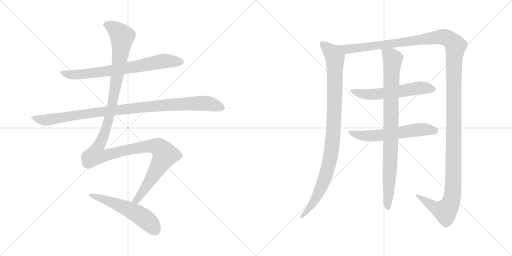
t = 0.00 s
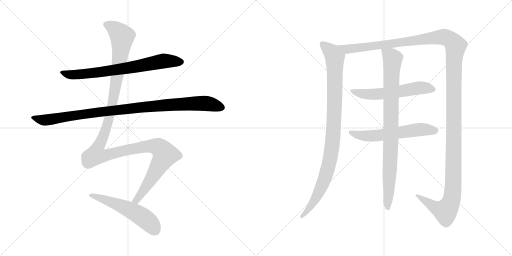
t = 1.90 s
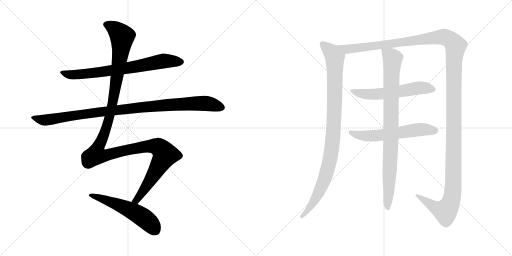
t = 3.80 s
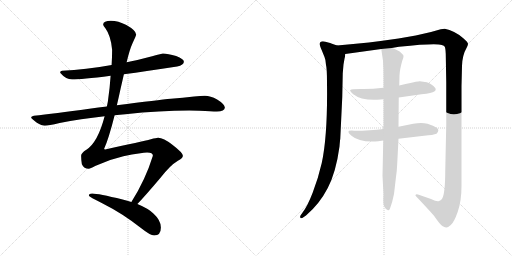
t = 5.70 s
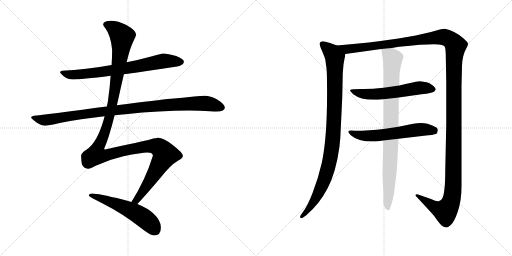
t = 7.59 s
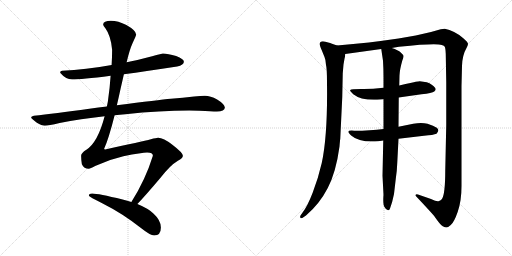
t = 9.49 s

The animated SVG that drew these frames (rendered in a browser with its animation timeline set to each time). Animation: 9 CSS @keyframes rules; one cycle of 9.49 s.

<svg version="1.1" viewBox="0 0 2048 1024" xmlns="http://www.w3.org/2000/svg">
  <g stroke="lightgray" stroke-dasharray="1,1" stroke-width="1" transform="scale(4, 4)">
    <line x1="0" y1="0" x2="256" y2="256"></line>
    <line x1="256" y1="0" x2="0" y2="256"></line>
    <line x1="128" y1="0" x2="128" y2="256"></line>
    <line x1="0" y1="128" x2="256" y2="128"></line>
    <line x1="256" y1="0" x2="512" y2="256"></line>
    <line x1="512" y1="0" x2="256" y2="256"></line>
    <line x1="384" y1="0" x2="384" y2="256"></line>
    <line x1="256" y1="128" x2="512" y2="128"></line>
  </g>
<g transform="scale(1, -1) translate(0, -850)">
   <style type="text/css">
    @keyframes keyframes0 {
      from {
       stroke: black;
       stroke-dashoffset: 735;
       stroke-width: 128;
       }
       71% {
       animation-timing-function: step-end;
       stroke: black;
       stroke-dashoffset: 0;
       stroke-width: 128;
       }
       to {
       stroke: black;
       stroke-width: 1024;
       }
       }
       #make-me-a-hanzi-animation-0 {
         animation: keyframes0 0.848145s both;
         animation-delay: 0.000000s;
         animation-timing-function: linear;
       }
    @keyframes keyframes1 {
      from {
       stroke: black;
       stroke-dashoffset: 1018;
       stroke-width: 128;
       }
       77% {
       animation-timing-function: step-end;
       stroke: black;
       stroke-dashoffset: 0;
       stroke-width: 128;
       }
       to {
       stroke: black;
       stroke-width: 1024;
       }
       }
       #make-me-a-hanzi-animation-1 {
         animation: keyframes1 1.078451s both;
         animation-delay: 0.848145s;
         animation-timing-function: linear;
       }
    @keyframes keyframes2 {
      from {
       stroke: black;
       stroke-dashoffset: 1347;
       stroke-width: 128;
       }
       81% {
       animation-timing-function: step-end;
       stroke: black;
       stroke-dashoffset: 0;
       stroke-width: 128;
       }
       to {
       stroke: black;
       stroke-width: 1024;
       }
       }
       #make-me-a-hanzi-animation-2 {
         animation: keyframes2 1.346191s both;
         animation-delay: 1.926596s;
         animation-timing-function: linear;
       }
    @keyframes keyframes3 {
      from {
       stroke: black;
       stroke-dashoffset: 553;
       stroke-width: 128;
       }
       64% {
       animation-timing-function: step-end;
       stroke: black;
       stroke-dashoffset: 0;
       stroke-width: 128;
       }
       to {
       stroke: black;
       stroke-width: 1024;
       }
       }
       #make-me-a-hanzi-animation-3 {
         animation: keyframes3 0.700033s both;
         animation-delay: 3.272787s;
         animation-timing-function: linear;
       }
    @keyframes keyframes4 {
      from {
       stroke: black;
       stroke-dashoffset: 993;
       stroke-width: 128;
       }
       76% {
       animation-timing-function: step-end;
       stroke: black;
       stroke-dashoffset: 0;
       stroke-width: 128;
       }
       to {
       stroke: black;
       stroke-width: 1024;
       }
       }
       #make-me-a-hanzi-animation-4 {
         animation: keyframes4 1.058105s both;
         animation-delay: 3.972820s;
         animation-timing-function: linear;
       }
    @keyframes keyframes5 {
      from {
       stroke: black;
       stroke-dashoffset: 1539;
       stroke-width: 128;
       }
       83% {
       animation-timing-function: step-end;
       stroke: black;
       stroke-dashoffset: 0;
       stroke-width: 128;
       }
       to {
       stroke: black;
       stroke-width: 1024;
       }
       }
       #make-me-a-hanzi-animation-5 {
         animation: keyframes5 1.502441s both;
         animation-delay: 5.030925s;
         animation-timing-function: linear;
       }
    @keyframes keyframes6 {
      from {
       stroke: black;
       stroke-dashoffset: 583;
       stroke-width: 128;
       }
       65% {
       animation-timing-function: step-end;
       stroke: black;
       stroke-dashoffset: 0;
       stroke-width: 128;
       }
       to {
       stroke: black;
       stroke-width: 1024;
       }
       }
       #make-me-a-hanzi-animation-6 {
         animation: keyframes6 0.724447s both;
         animation-delay: 6.533366s;
         animation-timing-function: linear;
       }
    @keyframes keyframes7 {
      from {
       stroke: black;
       stroke-dashoffset: 593;
       stroke-width: 128;
       }
       66% {
       animation-timing-function: step-end;
       stroke: black;
       stroke-dashoffset: 0;
       stroke-width: 128;
       }
       to {
       stroke: black;
       stroke-width: 1024;
       }
       }
       #make-me-a-hanzi-animation-7 {
         animation: keyframes7 0.732585s both;
         animation-delay: 7.257813s;
         animation-timing-function: linear;
       }
    @keyframes keyframes8 {
      from {
       stroke: black;
       stroke-dashoffset: 904;
       stroke-width: 128;
       }
       75% {
       animation-timing-function: step-end;
       stroke: black;
       stroke-dashoffset: 0;
       stroke-width: 128;
       }
       to {
       stroke: black;
       stroke-width: 1024;
       }
       }
       #make-me-a-hanzi-animation-8 {
         animation: keyframes8 0.985677s both;
         animation-delay: 7.990398s;
         animation-timing-function: linear;
       }
</style>
<path d="M 495.5 553.5 Q 583.5 565.5 708.5 584.5 Q 735.5 590.5 735.5 603.5 Q 735.5 614.5 704.5 626.5 Q 671.5 636.5 651.5 636.5 Q 648.5 636.5 608.5 625.5 Q 557.5 611.5 506.5 601.5 L 446.5 590.5 Q 342.5 571.5 248.5 567.5 Q 240.5 567.5 240.5 559.5 Q 263.5 532.5 288.5 532.5 Q 324.5 532.5 442.5 547.5 L 495.5 553.5 Z" fill="lightgray"></path> 
<path d="M 458.5 389.5 Q 478.5 391.5 501.5 393.5 Q 640.5 408.5 756.5 408.5 L 797.5 407.5 Q 846.5 404.5 867.5 404.5 Q 898.5 405.5 899.5 420.5 Q 896.5 435.5 868.5 452.5 Q 841.5 467.5 819.5 467.5 Q 803.5 467.5 776.5 464.5 Q 731.5 459.5 683.5 455.5 Q 636.5 451.5 467.5 429.5 L 427.5 424.5 Q 394.5 420.5 357.5 415.5 Q 215.5 395.5 135.5 387.5 Q 124.5 385.5 124.5 380.5 Q 124.5 376.5 147.5 359.5 Q 166.5 347.5 179.5 347.5 Q 193.5 347.5 238.5 358.5 Q 321.5 374.5 418.5 385.5 L 458.5 389.5 Z" fill="lightgray"></path> 
<path d="M 549.5 34.5 Q 578.5 64.5 639.5 136.5 Q 680.5 189.5 711.5 207.5 Q 731.5 218.5 731.5 227.5 Q 731.5 239.5 689.5 271.5 Q 653.5 299.5 632.5 299.5 Q 625.5 299.5 603.5 293.5 Q 568.5 284.5 420.5 252.5 Q 416.5 252.5 416.5 255.5 Q 434.5 294.5 458.5 389.5 L 467.5 429.5 Q 474.5 459.5 482.5 496.5 Q 489.5 526.5 495.5 553.5 L 506.5 601.5 Q 518.5 652.5 530.5 678.5 Q 544.5 708.5 544.5 712.5 Q 544.5 728.5 505.5 750.5 Q 472.5 767.5 443.5 767.5 Q 413.5 767.5 412.5 752.5 Q 412.5 748.5 421.5 737.5 Q 443.5 707.5 448.5 651.5 Q 448.5 623.5 446.5 590.5 L 442.5 547.5 Q 439.5 500.5 431.5 444.5 L 427.5 424.5 L 418.5 385.5 Q 391.5 281.5 345.5 251.5 Q 324.5 238.5 324.5 227.5 Q 324.5 211.5 327.5 193.5 Q 335.5 175.5 355.5 175.5 Q 360.5 175.5 380.5 186.5 Q 435.5 212.5 493.5 225.5 Q 568.5 240.5 588.5 240.5 Q 611.5 240.5 611.5 227.5 Q 581.5 130.5 525.5 42.5 C 509.5 16.5 529.5 12.5 549.5 34.5 Z" fill="lightgray"></path> 
<path d="M 368.5 76.5 Q 355.5 76.5 355.5 68.5 Q 355.5 63.5 412.5 35.5 Q 488.5 -2.5 562.5 -60.5 Q 601.5 -91.5 616.5 -91.5 Q 643.5 -91.5 643.5 -59.5 Q 643.5 -30.5 613.5 -3.5 Q 593.5 16.5 549.5 34.5 L 525.5 42.5 Q 509.5 47.5 490.5 52.5 Q 392.5 76.5 368.5 76.5 Z" fill="lightgray"></path> 
<path d="M 1348.0 668.5 L 1328.0 675.5 Q 1326.0 677.5 1302.0 683.5 Q 1279.0 688.5 1279.0 674.5 Q 1279.0 667.5 1287.0 649.5 L 1298.0 622.5 Q 1303.0 611.5 1304.0 590.5 Q 1308.0 576.5 1308.0 521.5 Q 1311.0 308.5 1287.0 198.5 Q 1273.0 137.5 1251.0 80.5 Q 1229.0 23.5 1209.0 -1.5 L 1202.0 -11.5 Q 1199.0 -17.5 1202.0 -21.5 Q 1205.0 -25.5 1215.0 -17.5 L 1224.0 -11.5 Q 1278.0 34.5 1311.0 98.5 Q 1344.0 161.5 1358.0 264.5 Q 1360.0 290.5 1361.0 294.5 L 1369.0 461.5 L 1371.0 557.5 L 1374.0 592.5 L 1378.0 615.5 Q 1380.0 621.5 1381.0 634.5 C 1384.0 655.5 1376.0 658.5 1348.0 668.5 Z" fill="lightgray"></path> 
<path d="M 1567.0 658.5 L 1596.0 663.5 Q 1743.0 678.5 1767.0 670.5 Q 1777.0 667.5 1779.0 663.5 Q 1782.0 658.5 1783.0 634.5 L 1785.0 520.5 L 1785.0 351.5 L 1781.0 168.5 Q 1781.0 75.5 1768.0 54.5 Q 1760.0 46.5 1756.0 46.5 Q 1749.0 42.5 1724.0 54.5 L 1672.0 72.5 Q 1671.0 73.5 1667.0 73.5 Q 1664.0 72.5 1662.0 70.5 Q 1661.0 68.5 1665.0 64.5 Q 1716.0 10.5 1736.0 -12.5 Q 1762.0 -50.5 1771.0 -54.5 Q 1781.0 -59.5 1786.0 -59.5 Q 1791.0 -59.5 1803.0 -49.5 Q 1816.0 -39.5 1831.0 3.5 Q 1846.0 46.5 1846.0 106.5 L 1846.0 506.5 L 1848.0 586.5 Q 1849.0 629.5 1867.0 660.5 Q 1871.0 667.5 1872.0 674.5 Q 1873.0 680.5 1852.0 698.5 Q 1817.0 728.5 1779.0 735.5 L 1763.0 733.5 L 1724.0 722.5 L 1663.0 708.5 L 1594.0 696.5 Q 1480.0 679.5 1348.0 668.5 C 1318.0 665.5 1351.0 630.5 1381.0 634.5 L 1525.0 654.5 L 1567.0 658.5 Z" fill="lightgray"></path> 
<path d="M 1534.0 499.5 Q 1484.0 493.5 1444.0 494.5 Q 1405.0 494.5 1401.0 490.5 Q 1398.0 486.5 1413.0 473.5 Q 1447.0 446.5 1522.0 452.5 L 1534.0 453.5 L 1595.0 460.5 L 1686.0 473.5 Q 1729.0 477.5 1737.0 484.5 Q 1746.0 490.5 1741.0 498.5 Q 1730.0 513.5 1707.0 521.5 L 1679.0 525.5 Q 1674.0 525.5 1663.0 523.5 Q 1653.0 521.5 1597.0 508.5 L 1534.0 499.5 Z" fill="lightgray"></path> 
<path d="M 1534.0 334.5 Q 1482.0 327.5 1417.0 327.5 Q 1376.0 331.5 1406.0 307.5 Q 1438.0 279.5 1513.0 285.5 L 1533.0 288.5 L 1594.0 295.5 L 1696.0 307.5 Q 1734.0 310.5 1746.0 315.5 Q 1760.0 329.5 1747.0 339.5 Q 1735.0 348.5 1710.0 355.5 Q 1686.0 361.5 1653.0 355.5 L 1594.0 343.5 L 1534.0 334.5 Z" fill="lightgray"></path> 
<path d="M 1597.0 508.5 L 1598.0 548.5 Q 1599.0 572.5 1609.0 607.5 Q 1615.0 621.5 1614.0 626.5 Q 1614.0 630.5 1603.0 640.5 Q 1593.0 650.5 1567.0 658.5 C 1539.0 669.5 1522.0 675.5 1525.0 654.5 L 1532.0 607.5 Q 1534.0 575.5 1534.0 542.5 L 1534.0 499.5 L 1534.0 453.5 L 1534.0 334.5 L 1533.0 288.5 L 1530.0 147.5 L 1534.0 71.5 Q 1531.0 31.5 1538.0 22.5 Q 1545.0 9.5 1552.0 9.5 Q 1556.0 7.5 1560.0 16.5 Q 1570.0 43.5 1576.0 74.5 L 1583.0 134.5 Q 1588.0 167.5 1589.0 198.5 L 1594.0 295.5 L 1594.0 343.5 L 1595.0 460.5 L 1597.0 508.5 Z" fill="lightgray"></path> 
      <clipPath id="make-me-a-hanzi-clip-0">
      <path d="M 495.5 553.5 Q 583.5 565.5 708.5 584.5 Q 735.5 590.5 735.5 603.5 Q 735.5 614.5 704.5 626.5 Q 671.5 636.5 651.5 636.5 Q 648.5 636.5 608.5 625.5 Q 557.5 611.5 506.5 601.5 L 446.5 590.5 Q 342.5 571.5 248.5 567.5 Q 240.5 567.5 240.5 559.5 Q 263.5 532.5 288.5 532.5 Q 324.5 532.5 442.5 547.5 L 495.5 553.5 Z" fill="lightgray"></path>
      </clipPath>
      <path clip-path="url(#make-me-a-hanzi-clip-0)" d="M 250.5 557.5 L 276.5 551.5 L 351.5 555.5 L 524.5 580.5 L 654.5 606.5 L 724.5 603.5 " fill="none" id="make-me-a-hanzi-animation-0" stroke-dasharray="607 1214" stroke-linecap="round"></path>

      <clipPath id="make-me-a-hanzi-clip-1">
      <path d="M 458.5 389.5 Q 478.5 391.5 501.5 393.5 Q 640.5 408.5 756.5 408.5 L 797.5 407.5 Q 846.5 404.5 867.5 404.5 Q 898.5 405.5 899.5 420.5 Q 896.5 435.5 868.5 452.5 Q 841.5 467.5 819.5 467.5 Q 803.5 467.5 776.5 464.5 Q 731.5 459.5 683.5 455.5 Q 636.5 451.5 467.5 429.5 L 427.5 424.5 Q 394.5 420.5 357.5 415.5 Q 215.5 395.5 135.5 387.5 Q 124.5 385.5 124.5 380.5 Q 124.5 376.5 147.5 359.5 Q 166.5 347.5 179.5 347.5 Q 193.5 347.5 238.5 358.5 Q 321.5 374.5 418.5 385.5 L 458.5 389.5 Z" fill="lightgray"></path>
      </clipPath>
      <path clip-path="url(#make-me-a-hanzi-clip-1)" d="M 132.5 380.5 L 161.5 371.5 L 191.5 370.5 L 481.5 413.5 L 740.5 435.5 L 829.5 436.5 L 887.5 421.5 " fill="none" id="make-me-a-hanzi-animation-1" stroke-dasharray="890 1780" stroke-linecap="round"></path>

      <clipPath id="make-me-a-hanzi-clip-2">
      <path d="M 549.5 34.5 Q 578.5 64.5 639.5 136.5 Q 680.5 189.5 711.5 207.5 Q 731.5 218.5 731.5 227.5 Q 731.5 239.5 689.5 271.5 Q 653.5 299.5 632.5 299.5 Q 625.5 299.5 603.5 293.5 Q 568.5 284.5 420.5 252.5 Q 416.5 252.5 416.5 255.5 Q 434.5 294.5 458.5 389.5 L 467.5 429.5 Q 474.5 459.5 482.5 496.5 Q 489.5 526.5 495.5 553.5 L 506.5 601.5 Q 518.5 652.5 530.5 678.5 Q 544.5 708.5 544.5 712.5 Q 544.5 728.5 505.5 750.5 Q 472.5 767.5 443.5 767.5 Q 413.5 767.5 412.5 752.5 Q 412.5 748.5 421.5 737.5 Q 443.5 707.5 448.5 651.5 Q 448.5 623.5 446.5 590.5 L 442.5 547.5 Q 439.5 500.5 431.5 444.5 L 427.5 424.5 L 418.5 385.5 Q 391.5 281.5 345.5 251.5 Q 324.5 238.5 324.5 227.5 Q 324.5 211.5 327.5 193.5 Q 335.5 175.5 355.5 175.5 Q 360.5 175.5 380.5 186.5 Q 435.5 212.5 493.5 225.5 Q 568.5 240.5 588.5 240.5 Q 611.5 240.5 611.5 227.5 Q 581.5 130.5 525.5 42.5 C 509.5 16.5 529.5 12.5 549.5 34.5 Z" fill="lightgray"></path>
      </clipPath>
      <path clip-path="url(#make-me-a-hanzi-clip-2)" d="M 422.5 753.5 L 459.5 734.5 L 488.5 704.5 L 475.5 589.5 L 438.5 383.5 L 411.5 301.5 L 388.5 253.5 L 386.5 230.5 L 421.5 228.5 L 589.5 265.5 L 632.5 262.5 L 660.5 231.5 L 565.5 74.5 L 545.5 49.5 L 533.5 46.5 " fill="none" id="make-me-a-hanzi-animation-2" stroke-dasharray="1219 2438" stroke-linecap="round"></path>

      <clipPath id="make-me-a-hanzi-clip-3">
      <path d="M 368.5 76.5 Q 355.5 76.5 355.5 68.5 Q 355.5 63.5 412.5 35.5 Q 488.5 -2.5 562.5 -60.5 Q 601.5 -91.5 616.5 -91.5 Q 643.5 -91.5 643.5 -59.5 Q 643.5 -30.5 613.5 -3.5 Q 593.5 16.5 549.5 34.5 L 525.5 42.5 Q 509.5 47.5 490.5 52.5 Q 392.5 76.5 368.5 76.5 Z" fill="lightgray"></path>
      </clipPath>
      <path clip-path="url(#make-me-a-hanzi-clip-3)" d="M 362.5 71.5 L 473.5 32.5 L 543.5 -1.5 L 601.5 -44.5 L 618.5 -68.5 " fill="none" id="make-me-a-hanzi-animation-3" stroke-dasharray="425 850" stroke-linecap="round"></path>

      <clipPath id="make-me-a-hanzi-clip-4">
      <path d="M 1348.0 668.5 L 1328.0 675.5 Q 1326.0 677.5 1302.0 683.5 Q 1279.0 688.5 1279.0 674.5 Q 1279.0 667.5 1287.0 649.5 L 1298.0 622.5 Q 1303.0 611.5 1304.0 590.5 Q 1308.0 576.5 1308.0 521.5 Q 1311.0 308.5 1287.0 198.5 Q 1273.0 137.5 1251.0 80.5 Q 1229.0 23.5 1209.0 -1.5 L 1202.0 -11.5 Q 1199.0 -17.5 1202.0 -21.5 Q 1205.0 -25.5 1215.0 -17.5 L 1224.0 -11.5 Q 1278.0 34.5 1311.0 98.5 Q 1344.0 161.5 1358.0 264.5 Q 1360.0 290.5 1361.0 294.5 L 1369.0 461.5 L 1371.0 557.5 L 1374.0 592.5 L 1378.0 615.5 Q 1380.0 621.5 1381.0 634.5 C 1384.0 655.5 1376.0 658.5 1348.0 668.5 Z" fill="lightgray"></path>
      </clipPath>
      <path clip-path="url(#make-me-a-hanzi-clip-4)" d="M 1293.0 672.5 L 1330.0 637.5 L 1339.0 621.5 L 1338.0 424.5 L 1328.0 259.5 L 1316.0 193.5 L 1286.0 102.5 L 1243.0 24.5 L 1208.0 -16.5 " fill="none" id="make-me-a-hanzi-animation-4" stroke-dasharray="865 1730" stroke-linecap="round"></path>

      <clipPath id="make-me-a-hanzi-clip-5">
      <path d="M 1567.0 658.5 L 1596.0 663.5 Q 1743.0 678.5 1767.0 670.5 Q 1777.0 667.5 1779.0 663.5 Q 1782.0 658.5 1783.0 634.5 L 1785.0 520.5 L 1785.0 351.5 L 1781.0 168.5 Q 1781.0 75.5 1768.0 54.5 Q 1760.0 46.5 1756.0 46.5 Q 1749.0 42.5 1724.0 54.5 L 1672.0 72.5 Q 1671.0 73.5 1667.0 73.5 Q 1664.0 72.5 1662.0 70.5 Q 1661.0 68.5 1665.0 64.5 Q 1716.0 10.5 1736.0 -12.5 Q 1762.0 -50.5 1771.0 -54.5 Q 1781.0 -59.5 1786.0 -59.5 Q 1791.0 -59.5 1803.0 -49.5 Q 1816.0 -39.5 1831.0 3.5 Q 1846.0 46.5 1846.0 106.5 L 1846.0 506.5 L 1848.0 586.5 Q 1849.0 629.5 1867.0 660.5 Q 1871.0 667.5 1872.0 674.5 Q 1873.0 680.5 1852.0 698.5 Q 1817.0 728.5 1779.0 735.5 L 1763.0 733.5 L 1724.0 722.5 L 1663.0 708.5 L 1594.0 696.5 Q 1480.0 679.5 1348.0 668.5 C 1318.0 665.5 1351.0 630.5 1381.0 634.5 L 1525.0 654.5 L 1567.0 658.5 Z" fill="lightgray"></path>
      </clipPath>
      <path clip-path="url(#make-me-a-hanzi-clip-5)" d="M 1357.0 665.5 L 1400.0 654.5 L 1765.0 702.5 L 1796.0 694.5 L 1822.0 667.5 L 1816.0 585.5 L 1814.0 144.5 L 1807.0 54.5 L 1800.0 32.5 L 1780.0 5.5 L 1735.0 23.5 L 1666.0 68.5 " fill="none" id="make-me-a-hanzi-animation-5" stroke-dasharray="1411 2822" stroke-linecap="round"></path>

      <clipPath id="make-me-a-hanzi-clip-6">
      <path d="M 1534.0 499.5 Q 1484.0 493.5 1444.0 494.5 Q 1405.0 494.5 1401.0 490.5 Q 1398.0 486.5 1413.0 473.5 Q 1447.0 446.5 1522.0 452.5 L 1534.0 453.5 L 1595.0 460.5 L 1686.0 473.5 Q 1729.0 477.5 1737.0 484.5 Q 1746.0 490.5 1741.0 498.5 Q 1730.0 513.5 1707.0 521.5 L 1679.0 525.5 Q 1674.0 525.5 1663.0 523.5 Q 1653.0 521.5 1597.0 508.5 L 1534.0 499.5 Z" fill="lightgray"></path>
      </clipPath>
      <path clip-path="url(#make-me-a-hanzi-clip-6)" d="M 1405.0 488.5 L 1448.0 475.5 L 1492.0 472.5 L 1682.0 499.5 L 1728.0 494.5 " fill="none" id="make-me-a-hanzi-animation-6" stroke-dasharray="455 910" stroke-linecap="round"></path>

      <clipPath id="make-me-a-hanzi-clip-7">
      <path d="M 1534.0 334.5 Q 1482.0 327.5 1417.0 327.5 Q 1376.0 331.5 1406.0 307.5 Q 1438.0 279.5 1513.0 285.5 L 1533.0 288.5 L 1594.0 295.5 L 1696.0 307.5 Q 1734.0 310.5 1746.0 315.5 Q 1760.0 329.5 1747.0 339.5 Q 1735.0 348.5 1710.0 355.5 Q 1686.0 361.5 1653.0 355.5 L 1594.0 343.5 L 1534.0 334.5 Z" fill="lightgray"></path>
      </clipPath>
      <path clip-path="url(#make-me-a-hanzi-clip-7)" d="M 1406.0 320.5 L 1418.0 313.5 L 1483.0 306.5 L 1665.0 331.5 L 1739.0 327.5 " fill="none" id="make-me-a-hanzi-animation-7" stroke-dasharray="465 930" stroke-linecap="round"></path>

      <clipPath id="make-me-a-hanzi-clip-8">
      <path d="M 1597.0 508.5 L 1598.0 548.5 Q 1599.0 572.5 1609.0 607.5 Q 1615.0 621.5 1614.0 626.5 Q 1614.0 630.5 1603.0 640.5 Q 1593.0 650.5 1567.0 658.5 C 1539.0 669.5 1522.0 675.5 1525.0 654.5 L 1532.0 607.5 Q 1534.0 575.5 1534.0 542.5 L 1534.0 499.5 L 1534.0 453.5 L 1534.0 334.5 L 1533.0 288.5 L 1530.0 147.5 L 1534.0 71.5 Q 1531.0 31.5 1538.0 22.5 Q 1545.0 9.5 1552.0 9.5 Q 1556.0 7.5 1560.0 16.5 Q 1570.0 43.5 1576.0 74.5 L 1583.0 134.5 Q 1588.0 167.5 1589.0 198.5 L 1594.0 295.5 L 1594.0 343.5 L 1595.0 460.5 L 1597.0 508.5 Z" fill="lightgray"></path>
      </clipPath>
      <path clip-path="url(#make-me-a-hanzi-clip-8)" d="M 1533.0 647.5 L 1571.0 615.5 L 1552.0 17.5 " fill="none" id="make-me-a-hanzi-animation-8" stroke-dasharray="776 1552" stroke-linecap="round"></path>

</g>
</svg>
